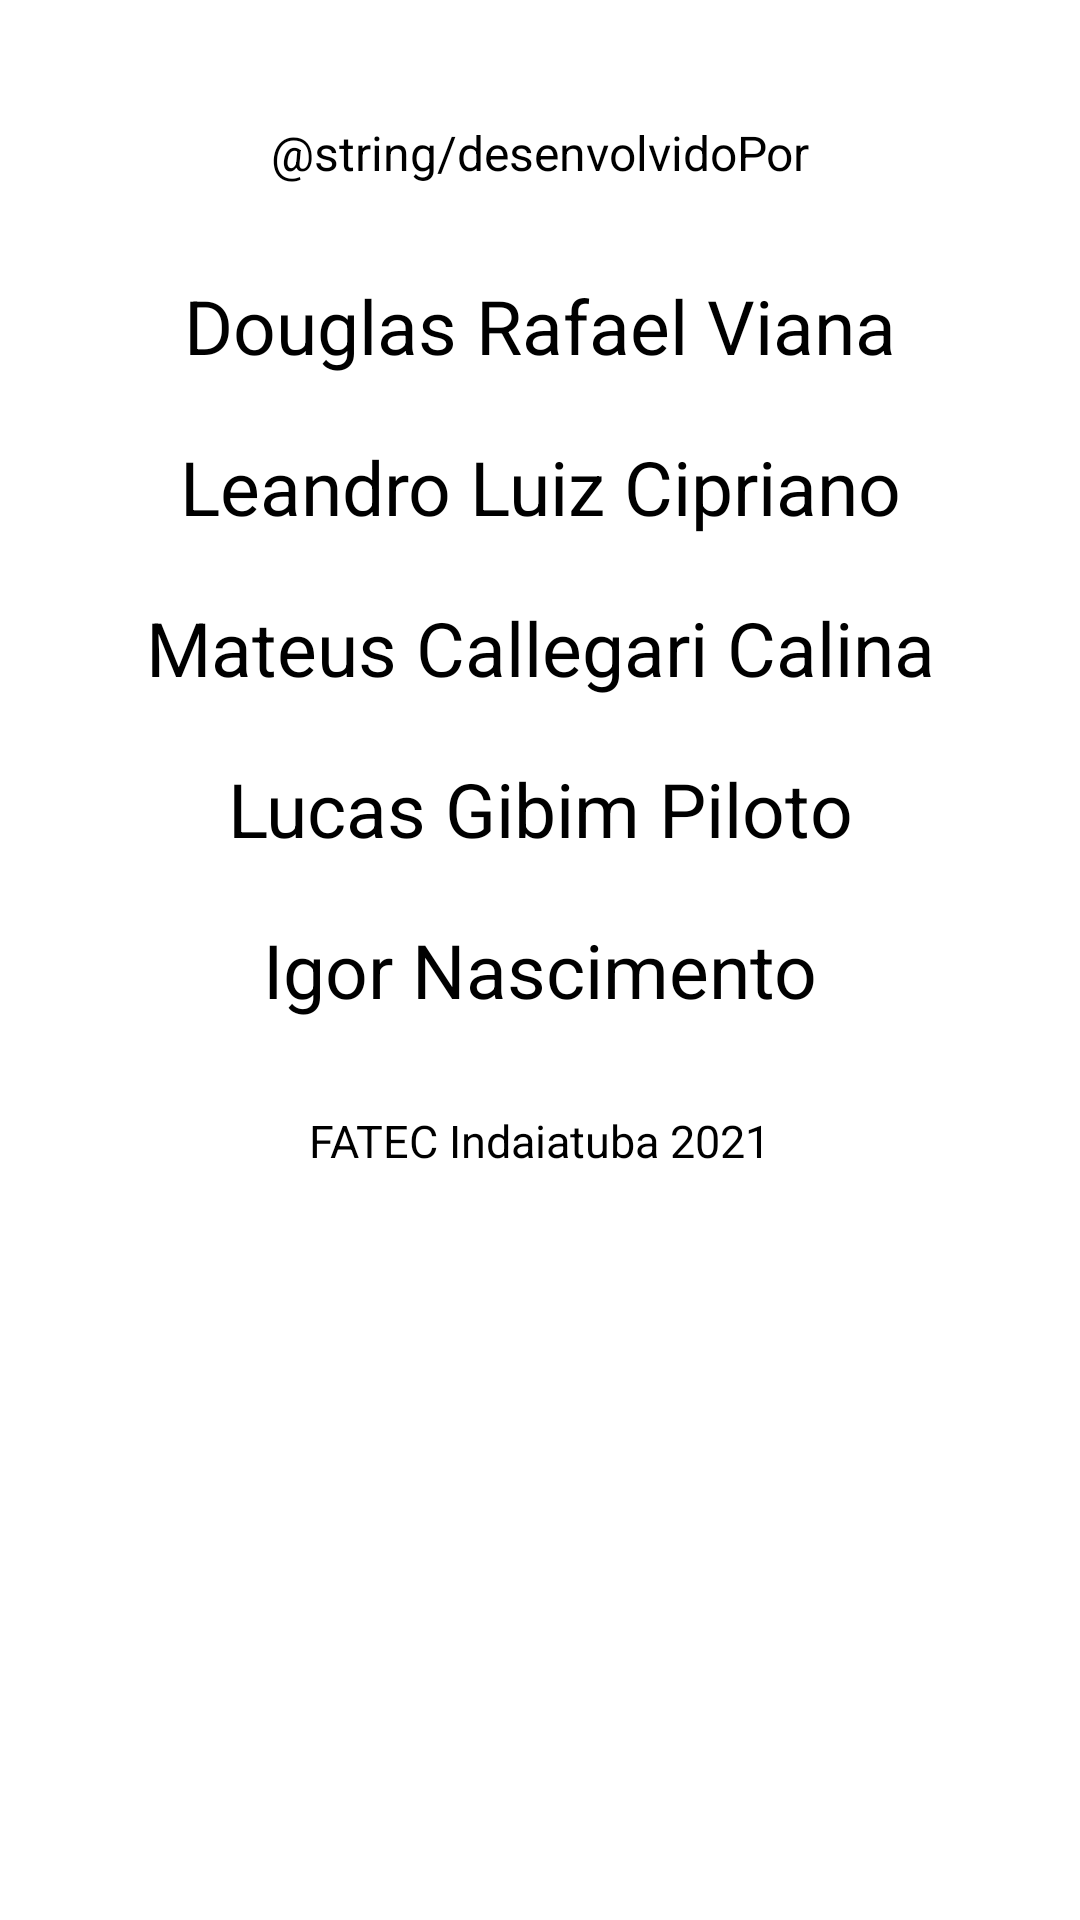

Reconstruct the res/layout file that produces this screen, plus the resources it refers to.
<!-- AndroidManifest.xml: application theme Theme.SystemFoodApp -->
<!-- res/layout/activity_sobre.xml -->
<?xml version="1.0" encoding="utf-8"?>
<androidx.constraintlayout.widget.ConstraintLayout xmlns:android="http://schemas.android.com/apk/res/android"
    xmlns:app="http://schemas.android.com/apk/res-auto"
    xmlns:tools="http://schemas.android.com/tools"
    android:layout_width="match_parent"
    android:layout_height="match_parent"
    android:backgroundTint="#FFFFFF"
    tools:context=".SobreActivity">

    <androidx.appcompat.widget.AppCompatImageView
        android:id="@+id/appCompatImageView3"
        android:layout_width="wrap_content"
        android:layout_height="wrap_content"
        android:layout_marginTop="20dp"
        app:layout_constraintEnd_toEndOf="parent"
        app:layout_constraintStart_toStartOf="parent"
        app:layout_constraintTop_toTopOf="parent"
        app:srcCompat="@drawable/logotipo" />

    <TextView
        android:id="@+id/textView2"
        android:layout_width="wrap_content"
        android:layout_height="wrap_content"
        android:layout_marginTop="20dp"
        android:text="@string/desenvolvidoPor"
        android:textColor="@color/black"
        android:textSize="16sp"
        app:layout_constraintEnd_toEndOf="parent"
        app:layout_constraintStart_toStartOf="parent"
        app:layout_constraintTop_toBottomOf="@+id/appCompatImageView3" />

    <TextView
        android:id="@+id/textView3"
        android:layout_width="wrap_content"
        android:layout_height="wrap_content"
        android:layout_marginTop="30dp"
        android:text="Douglas Rafael Viana"
        android:textColor="@color/black"
        android:textSize="25sp"
        app:layout_constraintEnd_toEndOf="parent"
        app:layout_constraintStart_toStartOf="parent"
        app:layout_constraintTop_toBottomOf="@+id/textView2" />

    <TextView
        android:id="@+id/textView4"
        android:layout_width="wrap_content"
        android:layout_height="wrap_content"
        android:layout_marginTop="20dp"
        android:text="Leandro Luiz Cipriano"
        android:textColor="@color/black"
        android:textSize="25sp"
        app:layout_constraintEnd_toEndOf="parent"
        app:layout_constraintStart_toStartOf="parent"
        app:layout_constraintTop_toBottomOf="@+id/textView3" />

    <TextView
        android:id="@+id/textView5"
        android:layout_width="wrap_content"
        android:layout_height="wrap_content"
        android:layout_marginTop="20dp"
        android:text="Mateus Callegari Calina"
        android:textColor="@color/black"
        android:textSize="25sp"
        app:layout_constraintEnd_toEndOf="parent"
        app:layout_constraintStart_toStartOf="parent"
        app:layout_constraintTop_toBottomOf="@+id/textView4" />

    <TextView
        android:id="@+id/textView6"
        android:layout_width="wrap_content"
        android:layout_height="wrap_content"
        android:layout_marginTop="20dp"
        android:text="Lucas Gibim Piloto"
        android:textColor="@color/black"
        android:textSize="25sp"
        app:layout_constraintEnd_toEndOf="parent"
        app:layout_constraintStart_toStartOf="parent"
        app:layout_constraintTop_toBottomOf="@+id/textView5" />

    <TextView
        android:id="@+id/textView7"
        android:layout_width="wrap_content"
        android:layout_height="wrap_content"
        android:layout_marginTop="20dp"
        android:text="Igor Nascimento"
        android:textColor="@color/black"
        android:textSize="25sp"
        app:layout_constraintEnd_toEndOf="parent"
        app:layout_constraintStart_toStartOf="parent"
        app:layout_constraintTop_toBottomOf="@+id/textView6" />

    <TextView
        android:id="@+id/textView8"
        android:layout_width="wrap_content"
        android:layout_height="wrap_content"
        android:layout_marginTop="30dp"
        android:text="FATEC Indaiatuba 2021"
        android:textColor="@color/black"
        android:textSize="15sp"
        app:layout_constraintEnd_toEndOf="parent"
        app:layout_constraintStart_toStartOf="parent"
        app:layout_constraintTop_toBottomOf="@+id/textView7" />

</androidx.constraintlayout.widget.ConstraintLayout>
<!-- resources referenced by this layout -->
<resources>
  <style name="Theme.SystemFoodApp" parent="Theme.MaterialComponents.DayNight.DarkActionBar">
          
          <item name="colorPrimary">@color/purple_500</item>
          <item name="colorPrimaryVariant">@color/purple_700</item>
          <item name="colorOnPrimary">@color/white</item>
          
          <item name="colorSecondary">@color/teal_200</item>
          <item name="colorSecondaryVariant">@color/teal_700</item>
          <item name="colorOnSecondary">@color/black</item>
          
          <item name="android:statusBarColor" tools:targetApi="l">?attr/colorPrimaryVariant</item>
          
      </style>
  <!-- not gathered from this repository: default colours our renderer supplied (Android Studio template values) -->
  <color name="purple_500">#FF6200EE</color>
  <color name="purple_700">#FF3700B3</color>
  <color name="teal_200">#FF03DAC5</color>
  <color name="teal_700">#FF018786</color>
  <color name="black">#FF000000</color>
  <color name="white">#FFFFFFFF</color>
</resources>
